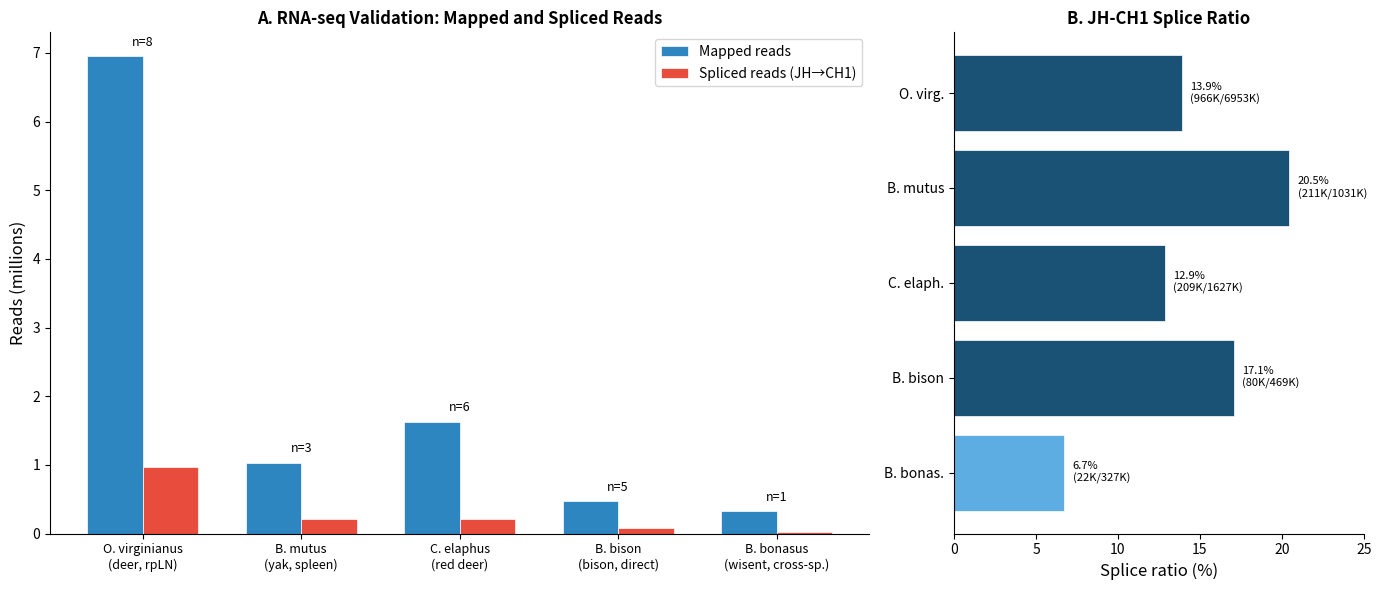

Here is the Python script that generated this plot: (Note: this script raises an exception after producing the figure.)
#!/usr/bin/env python3
"""Figure 2: Mapped vs Spliced reads for RNA-seq validated species."""
import matplotlib
matplotlib.use('Agg')
import matplotlib.pyplot as plt
import numpy as np

species = [
    'O. virginianus\n(deer, rpLN)',
    'B. mutus\n(yak, spleen)',
    'C. elaphus\n(red deer)',
    'B. bison\n(bison, direct)',
    'B. bonasus\n(wisent, cross-sp.)'
]

mapped =  [6953000, 1031357, 1627661, 469000, 327000]
spliced = [966000,  211019,  209678,  80000,  22000]
n_samples = [8, 3, 6, 5, 1]

fig, (ax1, ax2) = plt.subplots(1, 2, figsize=(14, 6), gridspec_kw={'width_ratios': [2, 1]})

# Panel A: Grouped bar chart
x = np.arange(len(species))
width = 0.35

bars1 = ax1.bar(x - width/2, [m/1e6 for m in mapped], width, label='Mapped reads',
                color='#2e86c1', edgecolor='white', linewidth=0.5)
bars2 = ax1.bar(x + width/2, [s/1e6 for s in spliced], width, label='Spliced reads (JH→CH1)',
                color='#e74c3c', edgecolor='white', linewidth=0.5)

# Sample count annotations
for i, n in enumerate(n_samples):
    total_h = max(mapped[i], spliced[i]) / 1e6
    ax1.text(i, total_h + 0.15, f'n={n}', ha='center', fontsize=9, fontstyle='italic')

ax1.set_ylabel('Reads (millions)', fontsize=12)
ax1.set_title('A. RNA-seq Validation: Mapped and Spliced Reads', fontsize=12, fontweight='bold')
ax1.set_xticks(x)
ax1.set_xticklabels(species, fontsize=9)
ax1.legend(fontsize=10)
ax1.spines['top'].set_visible(False)
ax1.spines['right'].set_visible(False)

# Panel B: Splice ratio
splice_ratio = [s/m * 100 for s, m in zip(spliced, mapped)]
colors_ratio = ['#1a5276' if r > 10 else '#5dade2' for r in splice_ratio]

short_names = ['O. virg.', 'B. mutus', 'C. elaph.', 'B. bison', 'B. bonas.']
bars3 = ax2.barh(short_names, splice_ratio, color=colors_ratio, edgecolor='white', linewidth=0.5)

for i, (v, s, m) in enumerate(zip(splice_ratio, spliced, mapped)):
    ax2.text(v + 0.5, i, f'{v:.1f}%\n({s//1000}K/{m//1000}K)',
             va='center', fontsize=8)

ax2.set_xlabel('Splice ratio (%)', fontsize=12)
ax2.set_title('B. JH-CH1 Splice Ratio', fontsize=12, fontweight='bold')
ax2.set_xlim(0, 25)
ax2.spines['top'].set_visible(False)
ax2.spines['right'].set_visible(False)
ax2.invert_yaxis()

plt.tight_layout()
plt.savefig('../figures/fig2_splicing_reads.pdf', dpi=300, bbox_inches='tight')
plt.savefig('../figures/fig2_splicing_reads.png', dpi=300, bbox_inches='tight')
print("Figure 2 saved.")
